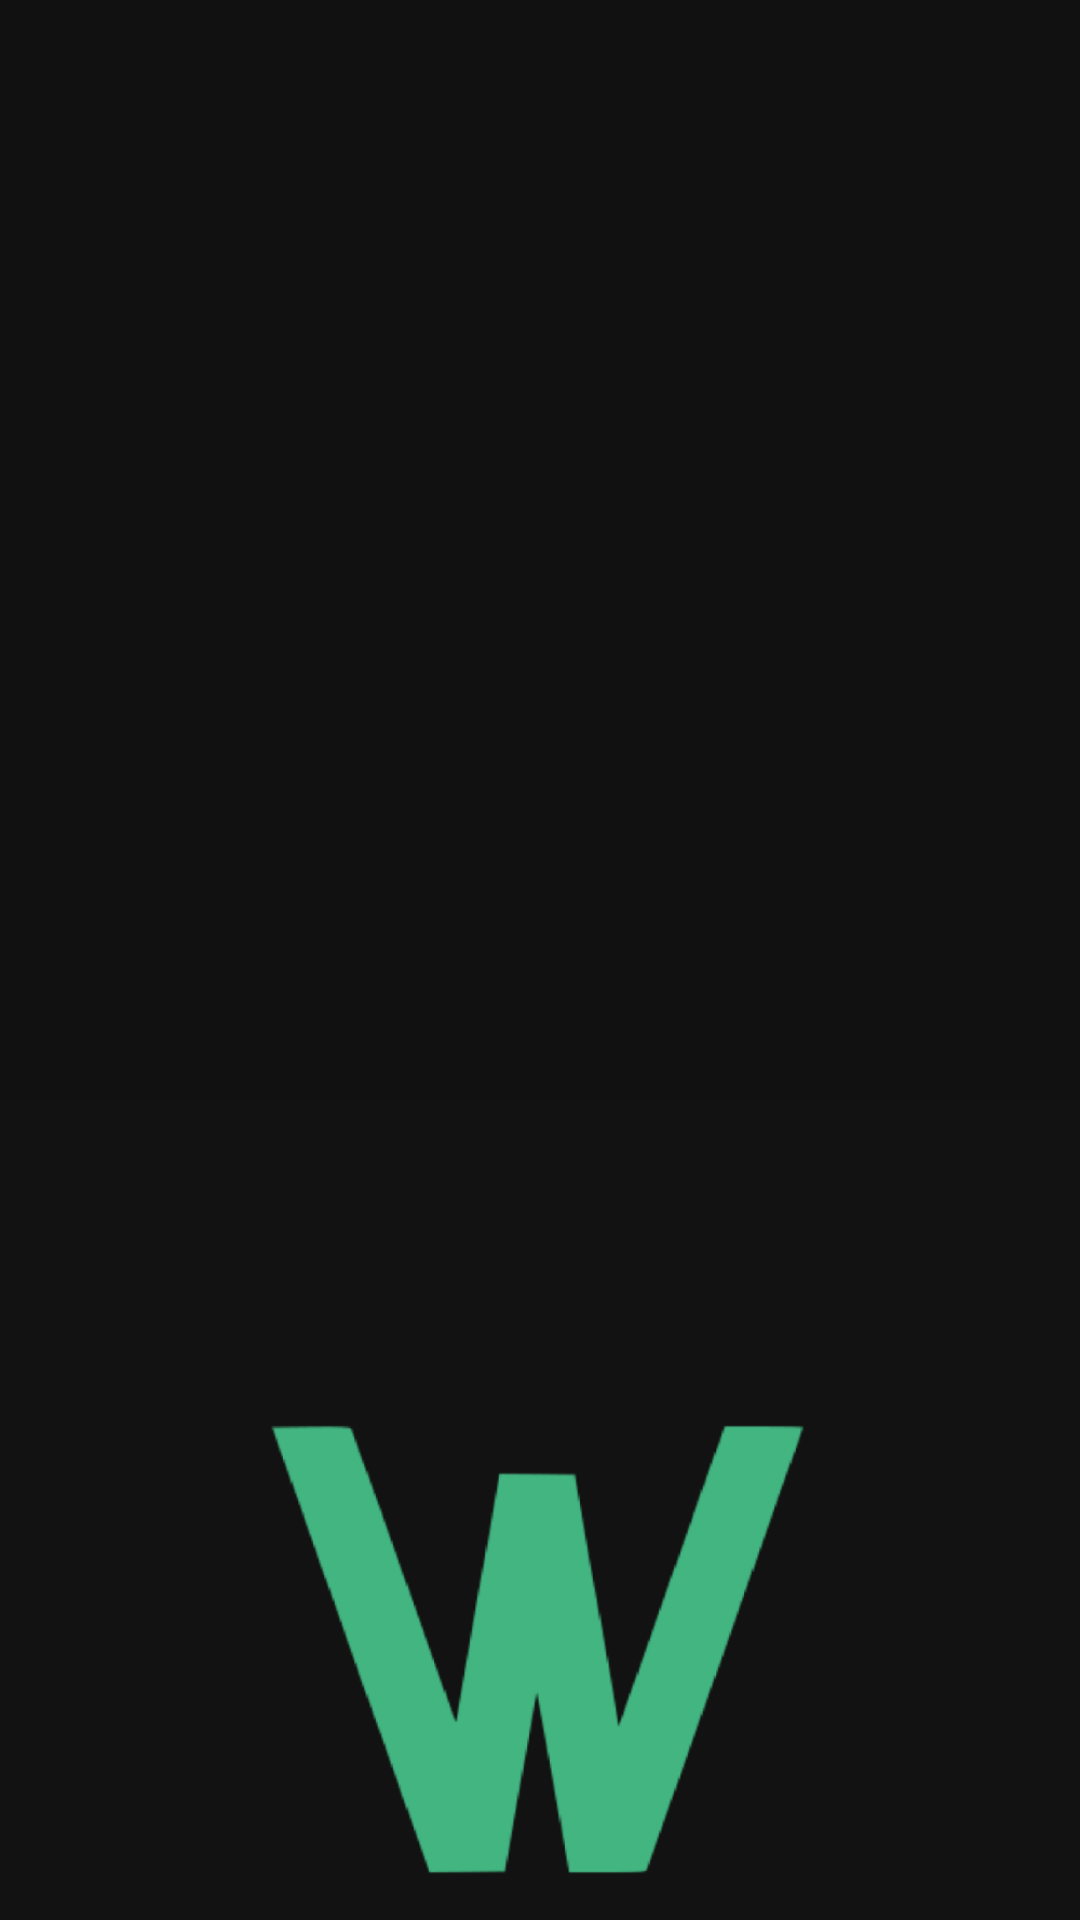

Produce the Android XML layout that renders to this screen, including the resource entries it uses.
<!-- AndroidManifest.xml: application theme Theme.Winveer -->
<!-- res/layout/error_nointernet.xml -->
<?xml version="1.0" encoding="utf-8"?>
<androidx.constraintlayout.widget.ConstraintLayout xmlns:android="http://schemas.android.com/apk/res/android"
    xmlns:app="http://schemas.android.com/apk/res-auto"
    xmlns:tools="http://schemas.android.com/tools"
    android:layout_width="match_parent"
    android:layout_height="match_parent"
    android:background="@color/winveer_background">

    <ImageView
        android:id="@+id/imageView"
        android:layout_width="wrap_content"
        android:layout_height="wrap_content"
        android:layout_marginTop="227dp"
        app:layout_constraintEnd_toEndOf="parent"
        app:layout_constraintStart_toStartOf="parent"
        app:layout_constraintTop_toTopOf="parent"
        app:srcCompat="@drawable/ic_launcher_background" />

</androidx.constraintlayout.widget.ConstraintLayout>
<!-- resources referenced by this layout -->
<resources>
  <color name="winveer_background">#111111</color>
  <!-- drawable ic_launcher_background: png bitmap (drawable, 33886 bytes) -->
  <style name="Theme.Winveer" parent="Theme.MaterialComponents.DayNight.NoActionBar">
          
          <item name="colorPrimary">@color/winveer_background</item>
          <item name="colorPrimaryVariant">@color/winveer_background</item>
          <item name="colorOnPrimary">@color/winveer_background</item>
          
          <item name="colorSecondary">@color/winveer_background</item>
          <item name="colorSecondaryVariant">@color/winveer_background</item>
          <item name="colorOnSecondary">@color/winveer_background</item>
          
          <item name="android:statusBarColor" tools:targetApi="l">?attr/colorPrimaryVariant</item>
          
      </style>
</resources>
